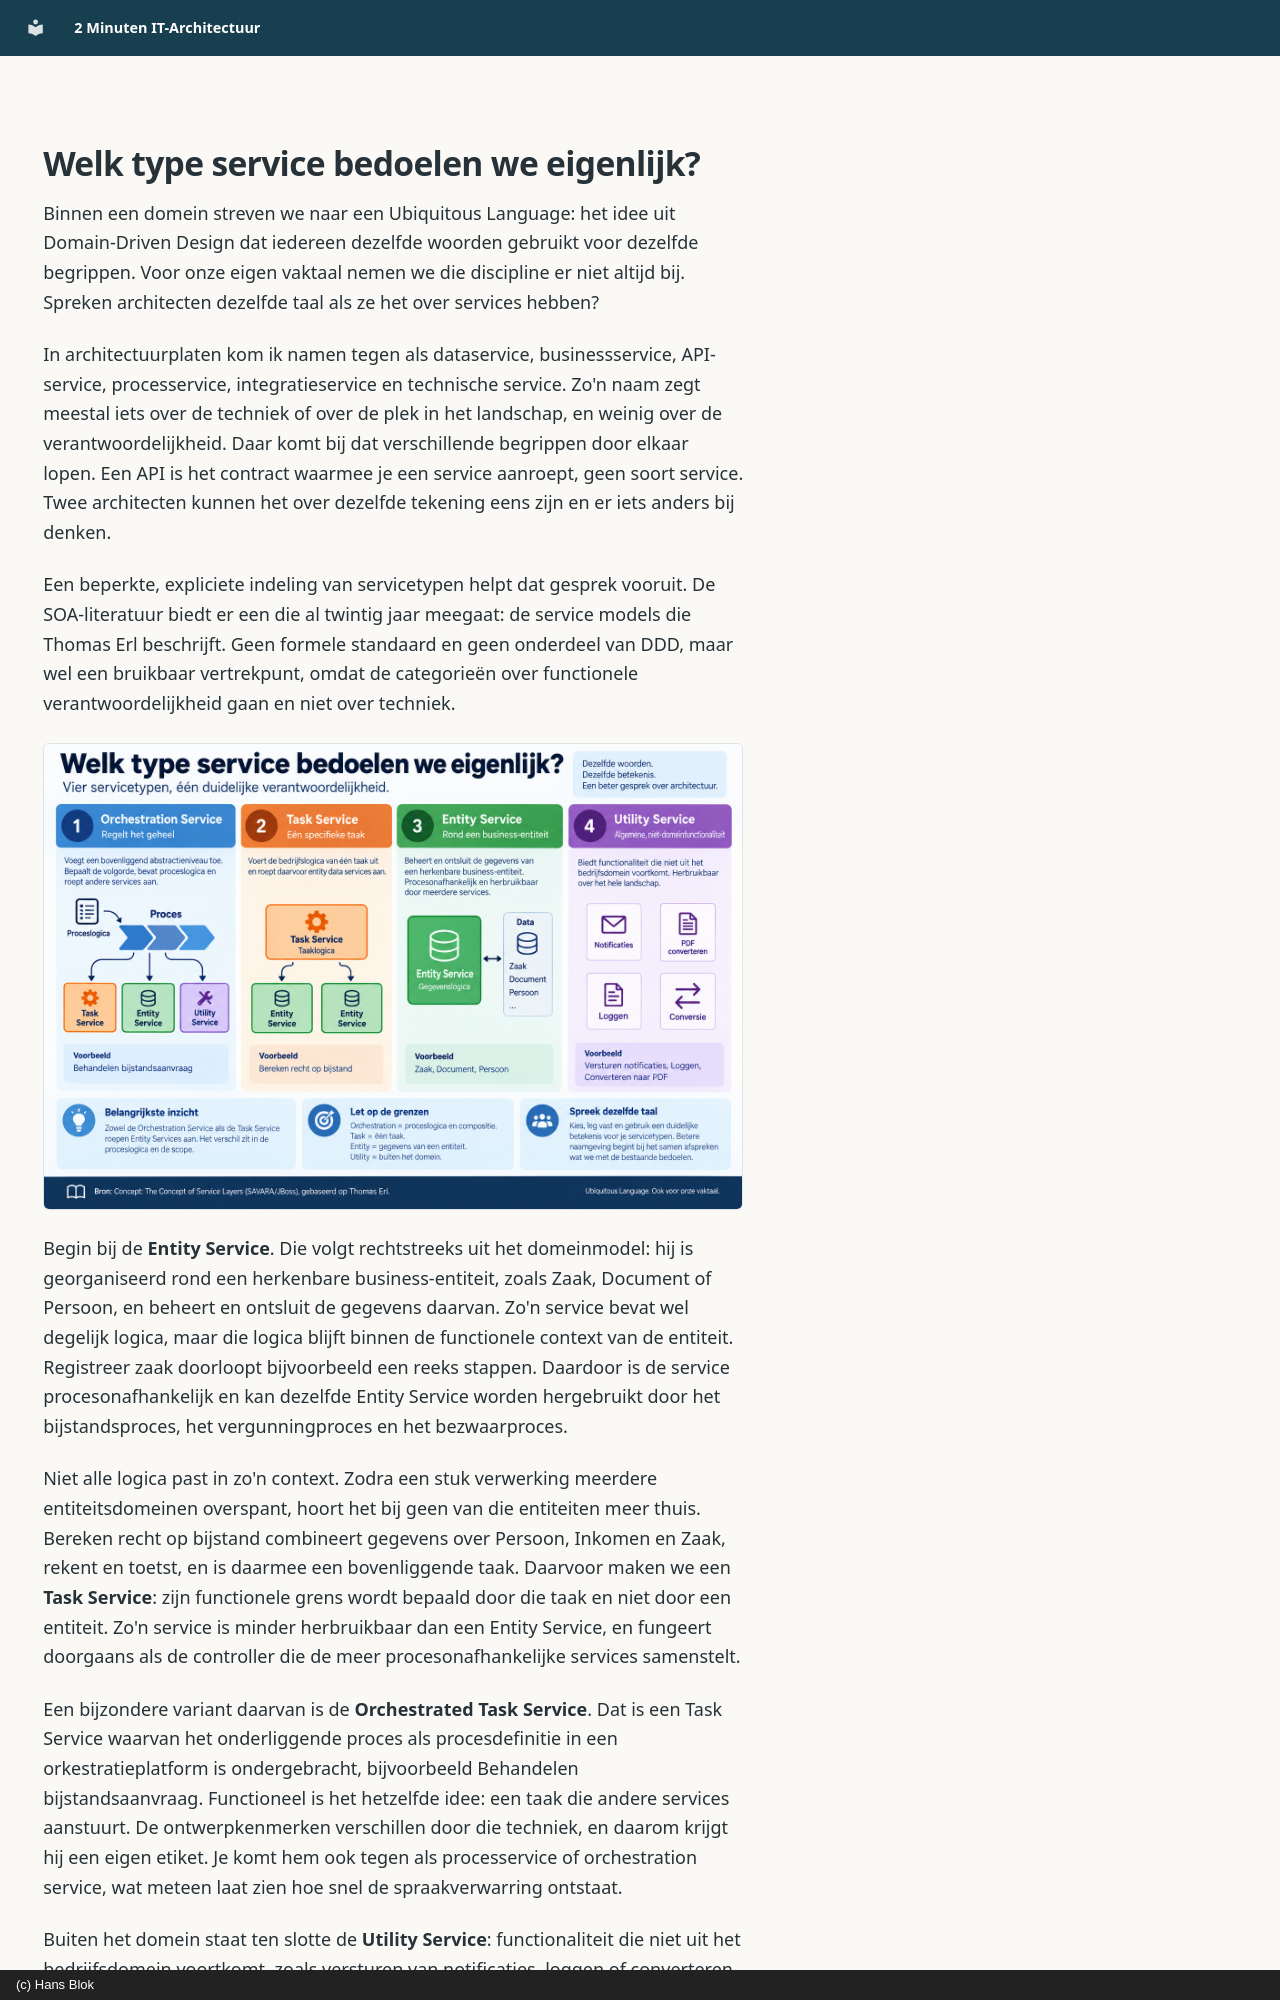

repository: hans-blok/2-minutes-architecture · page: nl/116-welk-type-service-bedoelen-we-eigenlijk/index.html · generator: mkdocs · copyright: (c) Hans Blok

---
date: 2026-09-18
topic: "Applicaties en services"
description: "Architecten streven naar een Ubiquitous Language, maar noemen services van alles. Vier categorieën als gedeelde taal."
---

# Welk type service bedoelen we eigenlijk?

Binnen een domein streven we naar een Ubiquitous Language: het idee uit Domain-Driven Design dat iedereen dezelfde woorden gebruikt voor dezelfde begrippen. Voor onze eigen vaktaal nemen we die discipline er niet altijd bij. Spreken architecten dezelfde taal als ze het over services hebben?

In architectuurplaten kom ik namen tegen als dataservice, businessservice, API-service, processervice, integratieservice en technische service. Zo'n naam zegt meestal iets over de techniek of over de plek in het landschap, en weinig over de verantwoordelijkheid. Daar komt bij dat verschillende begrippen door elkaar lopen. Een API is het contract waarmee je een service aanroept, geen soort service. Twee architecten kunnen het over dezelfde tekening eens zijn en er iets anders bij denken.

Een beperkte, expliciete indeling van servicetypen helpt dat gesprek vooruit. De SOA-literatuur biedt er een die al twintig jaar meegaat: de service models die Thomas Erl beschrijft. Geen formele standaard en geen onderdeel van DDD, maar wel een bruikbaar vertrekpunt, omdat de categorieën over functionele verantwoordelijkheid gaan en niet over techniek.

![Overzicht van de servicetypen van Thomas Erl: Entity, Task, Orchestration en Utility Service, met voorbeelden uit een gemeentelijke context](../assets/blog-116-services-by-Thomas-Erl.png)

Begin bij de **Entity Service**. Die volgt rechtstreeks uit het domeinmodel: hij is georganiseerd rond een herkenbare business-entiteit, zoals Zaak, Document of Persoon, en beheert en ontsluit de gegevens daarvan. Zo'n service bevat wel degelijk logica, maar die logica blijft binnen de functionele context van de entiteit. Registreer zaak doorloopt bijvoorbeeld een reeks stappen. Daardoor is de service procesonafhankelijk en kan dezelfde Entity Service worden hergebruikt door het bijstandsproces, het vergunningproces en het bezwaarproces.

Niet alle logica past in zo'n context. Zodra een stuk verwerking meerdere entiteitsdomeinen overspant, hoort het bij geen van die entiteiten meer thuis. Bereken recht op bijstand combineert gegevens over Persoon, Inkomen en Zaak, rekent en toetst, en is daarmee een bovenliggende taak. Daarvoor maken we een **Task Service**: zijn functionele grens wordt bepaald door die taak en niet door een entiteit. Zo'n service is minder herbruikbaar dan een Entity Service, en fungeert doorgaans als de controller die de meer procesonafhankelijke services samenstelt.

Een bijzondere variant daarvan is de **Orchestrated Task Service**. Dat is een Task Service waarvan het onderliggende proces als procesdefinitie in een orkestratieplatform is ondergebracht, bijvoorbeeld Behandelen bijstandsaanvraag. Functioneel is het hetzelfde idee: een taak die andere services aanstuurt. De ontwerpkenmerken verschillen door die techniek, en daarom krijgt hij een eigen etiket. Je komt hem ook tegen als processervice of orchestration service, wat meteen laat zien hoe snel de spraakverwarring ontstaat.
